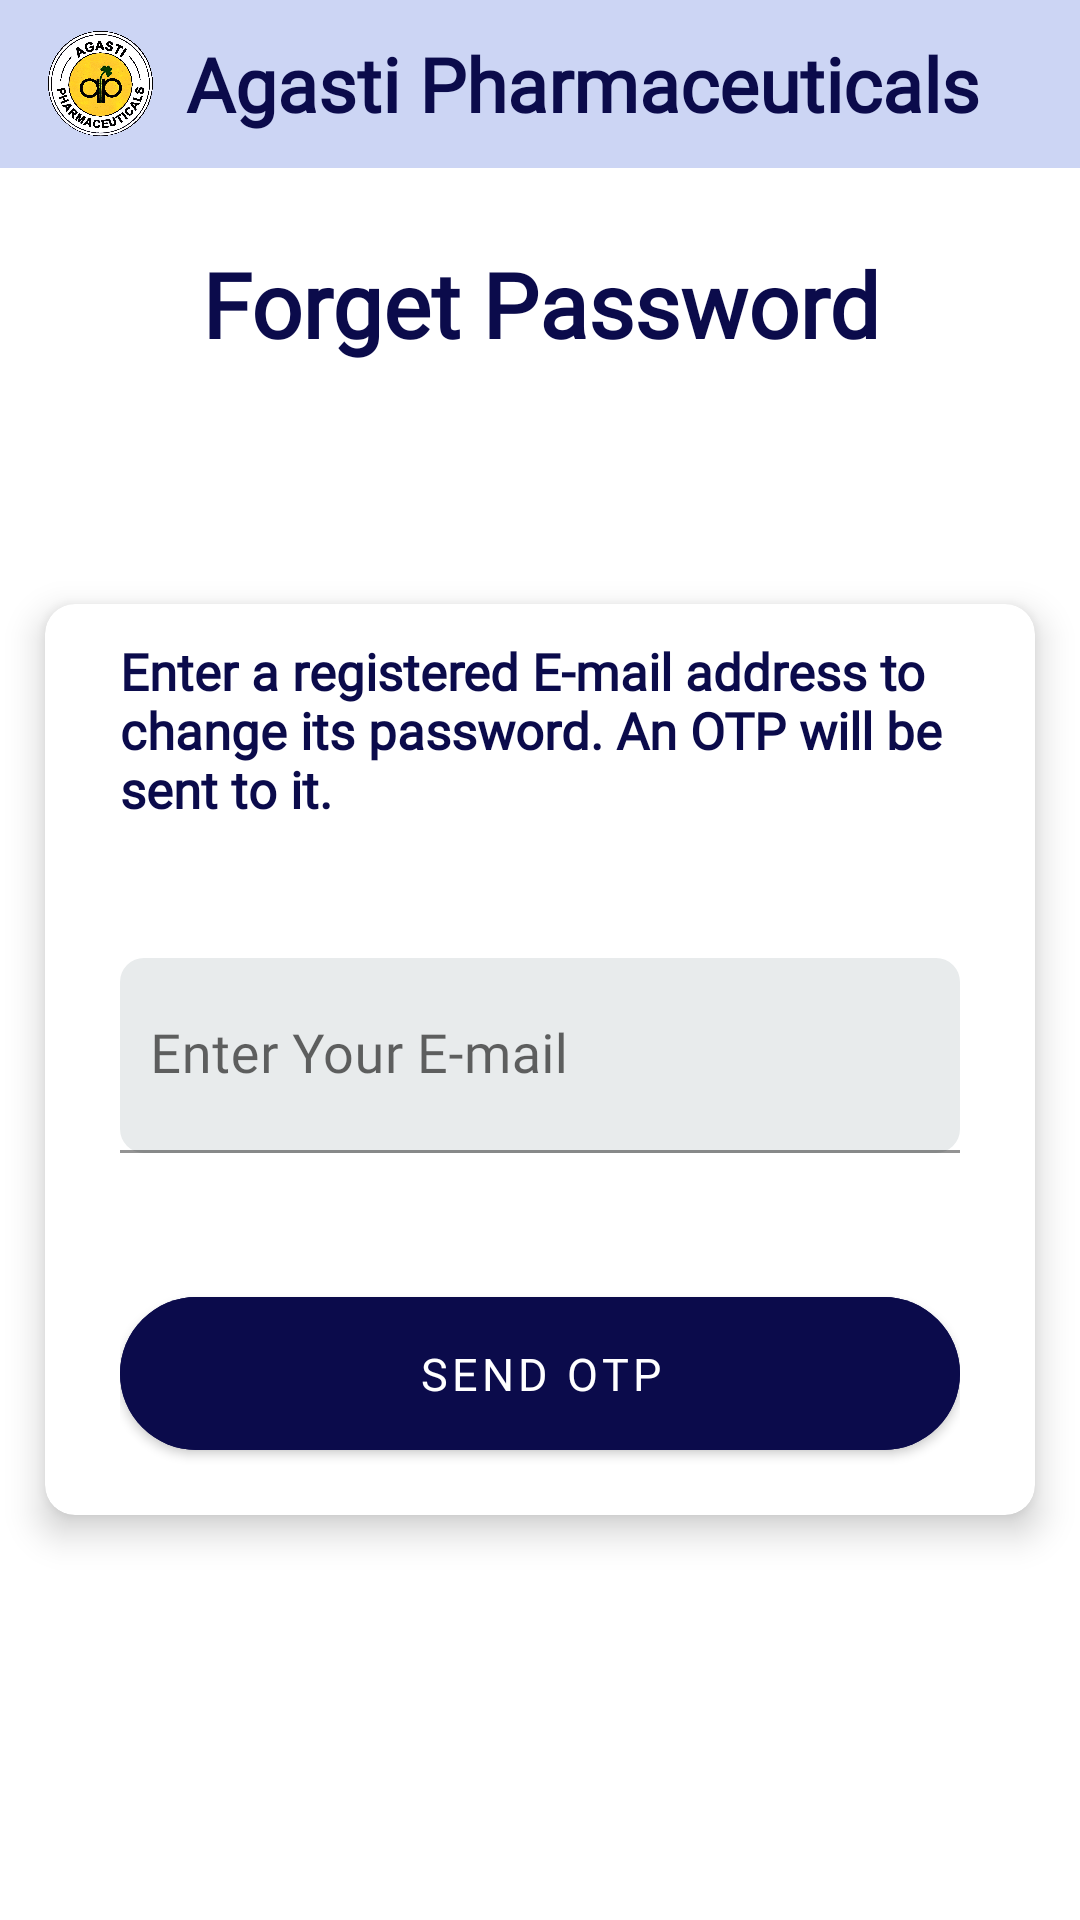

Layout XML and referenced resources for this Android screen:
<!-- AndroidManifest.xml: application theme Theme.AgastiPharmaceuticals -->
<!-- res/layout/activity_forget_password.xml -->
<?xml version="1.0" encoding="utf-8"?>
<LinearLayout xmlns:android="http://schemas.android.com/apk/res/android"
    xmlns:app="http://schemas.android.com/apk/res-auto"
    xmlns:tools="http://schemas.android.com/tools"
    android:layout_width="match_parent"
    android:orientation="vertical"
    android:layout_height="match_parent"
    tools:context=".ForgetPasswordActivity">

    <androidx.appcompat.widget.Toolbar
        android:id="@+id/ocrEditActivityToolbar"
        android:layout_width="match_parent"
        android:layout_height="?attr/actionBarSize"
        android:background="#CCD5F4">

        <ImageView
            android:layout_width="35dp"
            android:layout_height="35dp"
            android:layout_marginEnd="10dp"
            android:src="@drawable/logo" />

        <TextView
            android:layout_width="wrap_content"
            android:layout_height="wrap_content"
            android:layout_centerVertical="true"
            android:layout_marginStart="17dp"
            android:fontFamily="@font/nunito_extra_bold"
            android:text="Agasti Pharmaceuticals"
            android:textColor="#0B0B4B"
            android:textSize="25dp"
            android:textStyle="bold" />

    </androidx.appcompat.widget.Toolbar>


    <TextView
        android:layout_width="match_parent"
        android:layout_height="wrap_content"
        android:layout_marginTop="25dp"
        android:layout_marginBottom="45dp"
        android:fontFamily="@font/bariol_bold_webfont"
        android:gravity="center"
        android:text="Forget Password"
        android:textColor="#0B0B4B"
        android:textSize="30sp"
        android:textStyle="bold" />

    <LinearLayout
        android:layout_width="match_parent"
        android:layout_height="match_parent"
        android:layout_marginBottom="100dp"
        android:gravity="center">

        <androidx.cardview.widget.CardView
            android:layout_width="match_parent"
            android:layout_height="wrap_content"
            android:layout_marginStart="15dp"
            android:layout_marginTop="35dp"
            android:layout_marginEnd="15dp"
            android:layout_marginBottom="35dp"
            app:cardCornerRadius="10dp"
            app:cardElevation="7dp"
            app:contentPaddingLeft="25dp"
            app:contentPaddingRight="25dp">

            <LinearLayout
                android:layout_width="match_parent"
                android:layout_height="wrap_content"
                android:gravity="center"
                android:orientation="vertical">

                <TextView
                    android:layout_width="wrap_content"
                    android:layout_height="wrap_content"
                    android:layout_marginTop="25dp"
                    android:layout_marginBottom="45dp"
                    android:fontFamily="@font/bariol_bold_webfont"
                    android:text="Enter a registered E-mail address to change its password. An OTP will be sent to it."
                    android:textColor="#0B0B4B"
                    android:textSize="17sp"
                    android:textStyle="bold" />


                <com.google.android.material.textfield.TextInputLayout
                    android:layout_width="match_parent"
                    android:layout_height="wrap_content">

                    
                    <EditText
                        android:id="@+id/etxt_email_otp"
                        android:layout_width="match_parent"
                        android:layout_height="65dp"
                        android:layout_marginBottom="22dp"
                        android:background="@drawable/lightgrey_box"
                        android:drawableStart="@drawable/email"
                        android:drawablePadding="10dp"
                        android:fontFamily="@font/bariol_bold_webfont"
                        android:hint="Enter Your E-mail"
                        android:inputType="textEmailAddress"
                        android:paddingStart="10dp"
                        android:paddingBottom="10dp"
                        android:textColor="@color/black"
                        android:textSize="18sp" />

                </com.google.android.material.textfield.TextInputLayout>


                <com.google.android.material.button.MaterialButton
                    android:id="@+id/btn_send_otp"
                    android:layout_width="match_parent"
                    android:layout_height="63dp"
                    android:layout_marginTop="20dp"
                    android:layout_marginBottom="30dp"
                    android:backgroundTint="#0B0B4B"
                    android:fontFamily="@font/bariol_bold_webfont"
                    android:text="Send OTP"
                    android:textSize="15sp"
                    app:cornerRadius="50dp" />

            </LinearLayout>

        </androidx.cardview.widget.CardView>

    </LinearLayout>

</LinearLayout>
<!-- resources referenced by this layout -->
<resources>
  <color name="black">#FF000000</color>
  <!-- drawable lightgrey_box (drawable-v24) -->
  <?xml version="1.0" encoding="utf-8"?>
  <shape xmlns:android="http://schemas.android.com/apk/res/android"
      android:shape="rectangle">
      <corners android:radius="8dp" />
  
      <solid android:color="#E8EBEC"/>
  </shape>
  <!-- drawable logo: png bitmap (drawable-v24, 390456 bytes) -->
  <style name="Theme.AgastiPharmaceuticals" parent="Theme.MaterialComponents.DayNight.NoActionBar">
          
          <item name="colorPrimary">@color/purple_500</item>
          <item name="colorPrimaryVariant">@color/purple_700</item>
          <item name="colorOnPrimary">@color/white</item>
          
          <item name="colorSecondary">@color/teal_200</item>
          <item name="colorSecondaryVariant">@color/teal_700</item>
          <item name="colorOnSecondary">@color/black</item>
          
          <item name="android:statusBarColor" tools:targetApi="l">?attr/colorPrimaryVariant</item>
          
      </style>
  <color name="purple_500">#FF6200EE</color>
  <color name="purple_700">#000000</color>
  <color name="white">#FFFFFFFF</color>
  <color name="teal_200">#FF03DAC5</color>
  <color name="teal_700">#FF018786</color>
</resources>
